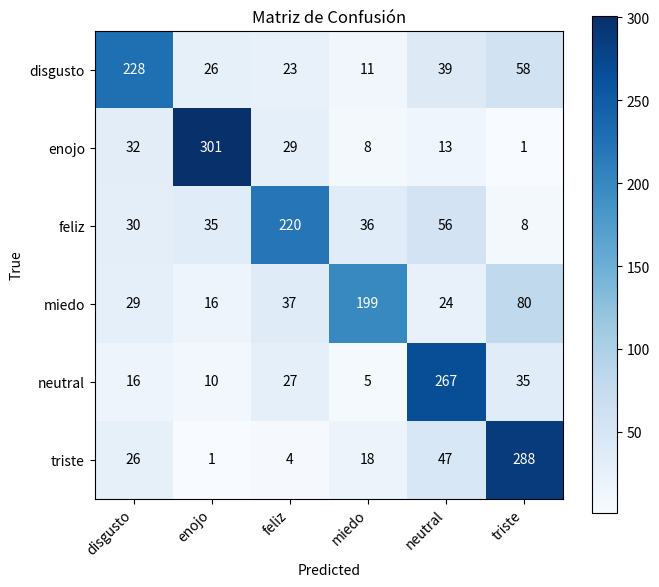

Here is the Python script that generated this plot:
import numpy as np
import matplotlib.pyplot as plt

# --- Datos proporcionados ---
cm = np.array([
    [228, 26, 23, 11, 39, 58],
    [32, 301, 29, 8, 13, 1],
    [30, 35, 220, 36, 56, 8],
    [29, 16, 37, 199, 24, 80],
    [16, 10, 27, 5, 267, 35],
    [26, 1, 4, 18, 47, 288]
])

classes = ["disgusto", "enojo", "feliz", "miedo", "neutral", "triste"]

# --- Graficar matriz de confusión ---
plt.figure(figsize=(7, 6), dpi=120)
plt.imshow(cm, interpolation="nearest", cmap=plt.cm.Blues)
plt.title("Matriz de Confusión")
plt.colorbar()

tick_marks = np.arange(len(classes))
plt.xticks(tick_marks, classes, rotation=45, ha="right")
plt.yticks(tick_marks, classes)

# Etiquetas de cada celda
thresh = cm.max() / 2.0
for i in range(cm.shape[0]):
    for j in range(cm.shape[1]):
        plt.text(j, i, format(cm[i, j], "d"),
                 ha="center", va="center",
                 color="white" if cm[i, j] > thresh else "black")

plt.ylabel("True")
plt.xlabel("Predicted")
plt.tight_layout()
plt.savefig("confusion_matrix_custom.png", dpi=150)
plt.show()
